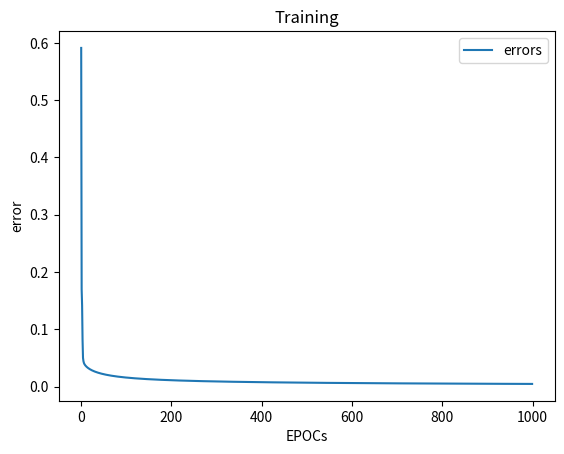
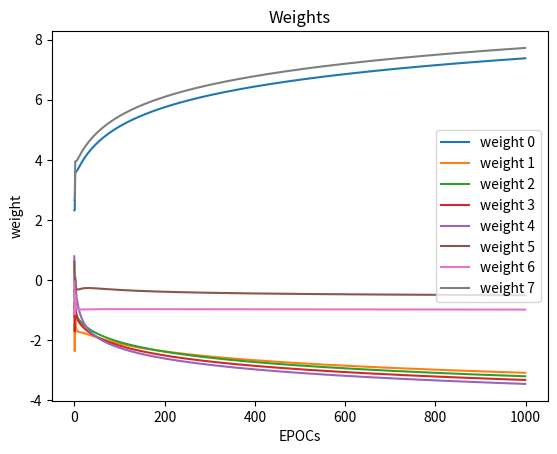

The matplotlib source for these figures, in order:
import numpy as np
import matplotlib.pyplot as plt
import copy
from datetime import datetime


def plot_error(epocs, error_history):
    plt.plot(epocs, error_history, label="errors")
    plt.title("Training")
    plt.xlabel("EPOCs")
    plt.ylabel("error")
    plt.legend()
    plt.show()

def plot_weights(epocs, weight_history):
    wh = np.array(weight_history)
    s = wh.shape[1]

    [plt.plot(epocs, wh[:, i], label="weight {0}".format(i) ) for i in range(s)]

    plt.title("Weights")
    plt.xlabel("EPOCs")
    plt.ylabel("weight")
    plt.legend()
    plt.show()

def sigmoidA(x):
    return 1 / (1 + np.exp(-x))

def sigmoidA_derivative(x):
    return x * (1 - x)

class NeuralNetwork:
    def __init__(self):

        self.error_history = []
        self.epoch_list = []
        self.weight_history = []
        self.stop_delta = 0.000

    def sigmoid(self, x):
        return 1 / (1 + np.exp(-x))

    def sigmoid_derivative(self, x):
        return x * (1 - x)

    def train(self, training_input, training_output, epochs=250):
        self.weights = np.array( np.random.normal(size=(col, 1)) )
        for epoch in range(epochs):
            stop = self.run_epoch(training_input, training_output, epoch)
            if stop:
                break

    def run_epoch(self, training_input, training_output, epoch):
        stop = False
        self.feed_forward(training_input, sigmoid_fn=sigmoidA)
        self.backpropagation(training_input, training_output, sigmoid_fn_derivative=sigmoidA_derivative)

        err = np.average(np.abs(self.error))
        if err < self.stop_delta:
            stop = True
        self.error_history.append(err)
        self.epoch_list.append(epoch)
        return stop

    def feed_forward(self, training_input, sigmoid_fn):
        self.hidden = sigmoid_fn(np.dot(training_input, self.weights))

    def backpropagation(self, training_input, training_output, sigmoid_fn_derivative):
        self.error = training_output - self.hidden
        delta = self.error * sigmoid_fn_derivative(self.hidden)
        self.weights += np.dot(training_input.T, delta)
        self.weight_history.append(copy.deepcopy(self.weights))


    def predict(self, sigmoid_fn, new_input):
        prediction = sigmoid_fn(np.dot(new_input, self.weights))
        return prediction

def test_net(nnet):
    run_test_1 = np.array([[1, 1, 1, 0, 0, 1, 0,1]])
    run_test_2 = np.array([[0, 0, 0, 1, 0, 1, 1,0]])
    print('Test for:', run_test_1[0][0], "model =", nnet.predict(sigmoid_fn=sigmoidA, new_input=run_test_1))
    print('Test for:', run_test_2[0][0], "model =", nnet.predict(sigmoid_fn=sigmoidA, new_input=run_test_2))

#np.random.seed(datetime.now().microsecond)
np.random.seed(63)
row, col = 60, 8
epochs = 1000

inputsA = np.random.randint(2, size=(row,col))
outputsA = np.array([ inputsA[:, 0] ]).T
for n in inputsA:
    n[col-1] = n[0]

NNN = NeuralNetwork()
NNN.train(inputsA, outputsA, epochs=epochs)

plot_error(NNN.epoch_list, NNN.error_history)
plot_weights(NNN.epoch_list, NNN.weight_history)

print("Epochs: ", epochs)
test_net(NNN)
